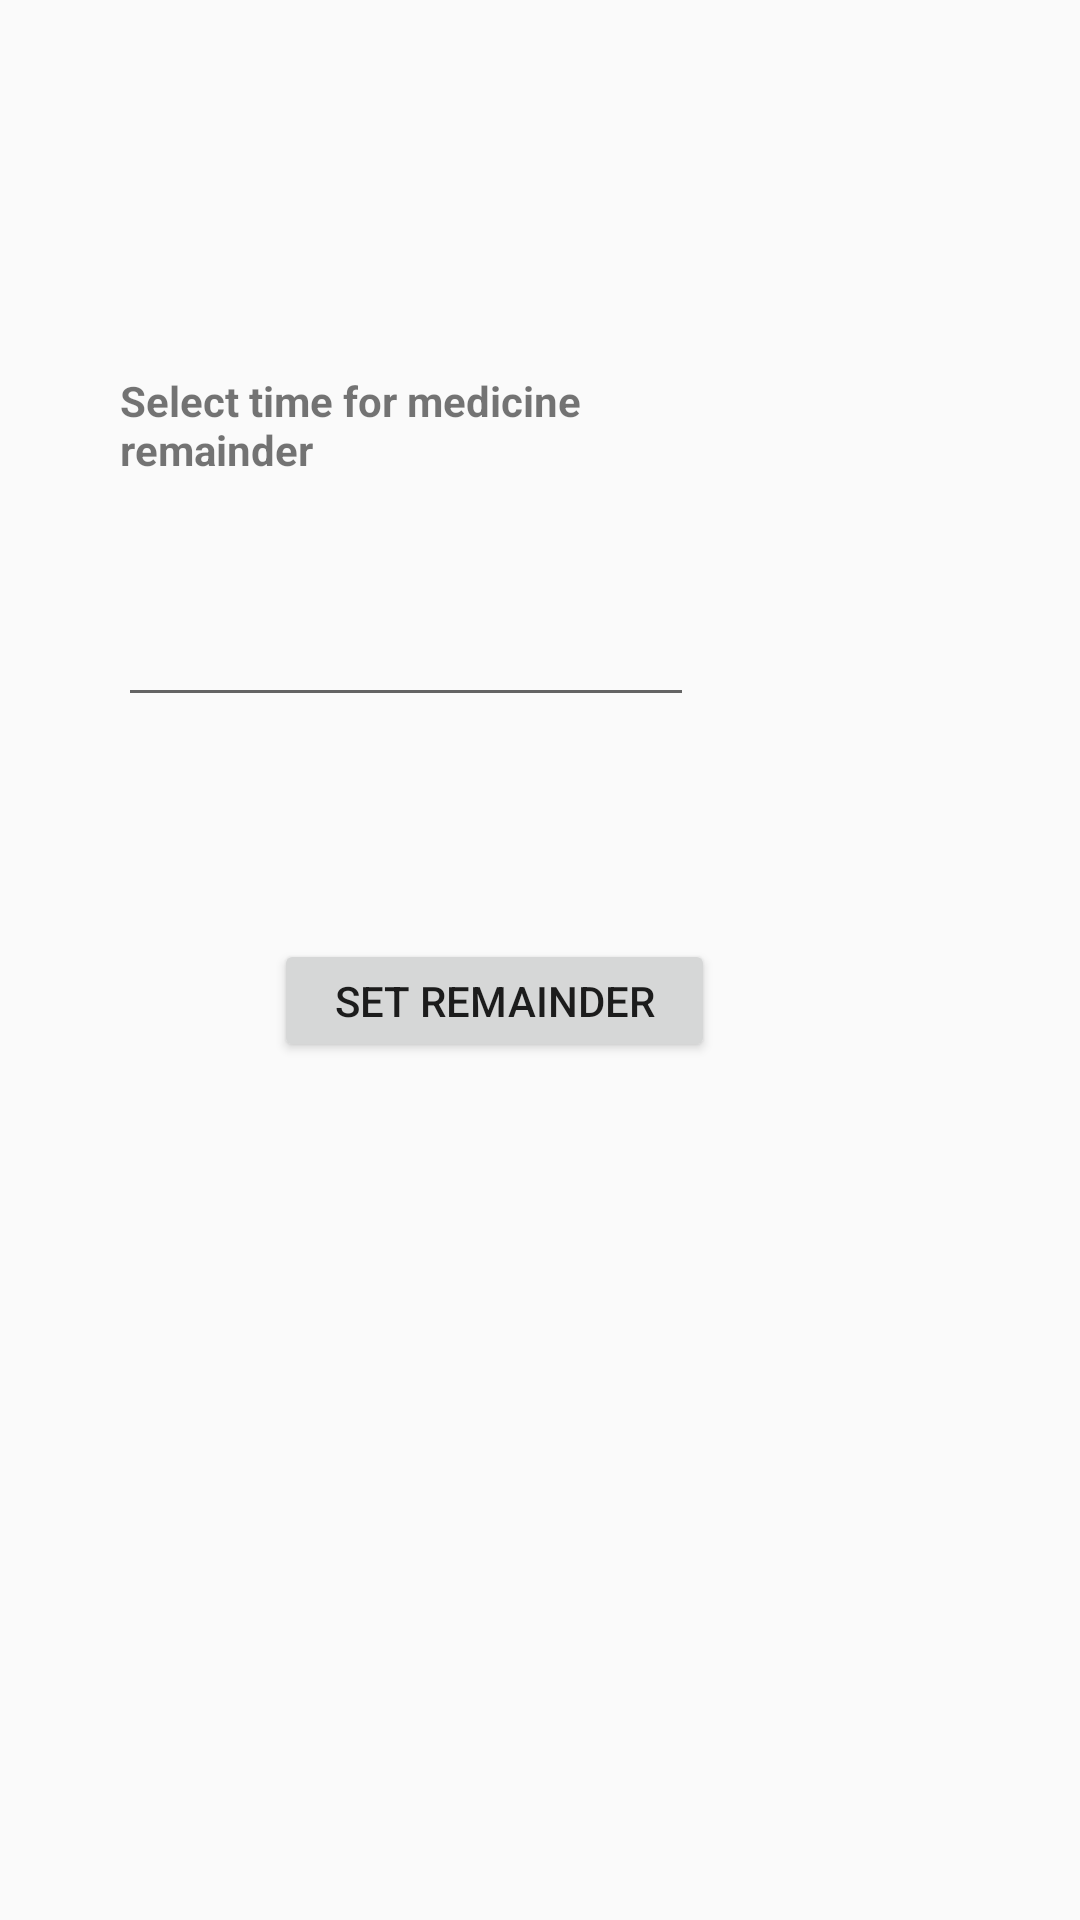

Produce the Android XML layout that renders to this screen, including the resource entries it uses.
<!-- AndroidManifest.xml: application theme AppTheme -->
<!-- res/layout/activity_medicines_remainder.xml -->
<?xml version="1.0" encoding="utf-8"?>
<android.support.constraint.ConstraintLayout xmlns:android="http://schemas.android.com/apk/res/android"
    xmlns:app="http://schemas.android.com/apk/res-auto"
    xmlns:tools="http://schemas.android.com/tools"
    android:layout_width="match_parent"
    android:layout_height="match_parent"
    tools:context=".MedicineRemainder.MedicinesRemainder">

    <TextView
        android:id="@+id/textView5"
        android:layout_width="182dp"
        android:layout_height="43dp"
        android:layout_marginStart="8dp"
        android:layout_marginTop="124dp"
        android:layout_marginEnd="8dp"
        android:text="@string/medicine_remainder"
        app:layout_constraintEnd_toEndOf="parent"
        app:layout_constraintHorizontal_bias="0.197"
        app:layout_constraintStart_toStartOf="parent"
        app:layout_constraintTop_toTopOf="parent"
        android:textStyle="bold" />

    
        
        
        
        
        
        
        
        
        
        
        
        

   <EditText
       android:id="@+id/setTime"
       android:layout_width="192dp"
       android:layout_height="55dp"
       android:layout_marginStart="8dp"
       android:layout_marginTop="184dp"
       android:layout_marginEnd="8dp"
       app:layout_constraintEnd_toEndOf="parent"
       app:layout_constraintHorizontal_bias="0.206"
       app:layout_constraintStart_toStartOf="parent"
       app:layout_constraintTop_toTopOf="parent" />
    
        
        
        
        
        
        
        
        
        
        
        
        
        

    <Button
        android:id="@+id/button3"
        android:layout_width="147dp"
        android:layout_height="41dp"
        android:layout_marginStart="8dp"
        android:layout_marginTop="8dp"
        android:layout_marginEnd="8dp"
        android:layout_marginBottom="52dp"
        android:text="@string/medicine_button"
        app:layout_constraintBottom_toBottomOf="parent"
        app:layout_constraintEnd_toEndOf="parent"
        app:layout_constraintHorizontal_bias="0.423"
        app:layout_constraintStart_toStartOf="parent"
        app:layout_constraintTop_toTopOf="parent"
        app:layout_constraintVertical_bias="0.566" />


</android.support.constraint.ConstraintLayout>
<!-- resources referenced by this layout -->
<resources>
  <string name="medicine_button">Set Remainder</string>
  <string name="medicine_remainder">Select time for medicine remainder</string>
  <style name="AppTheme" parent="Theme.AppCompat.Light.DarkActionBar">
          
          <item name="colorPrimary">@color/colorPrimary</item>
          <item name="colorPrimaryDark">@color/colorPrimaryDark</item>
          <item name="colorAccent">@color/colorAccent</item>
      </style>
  <!-- not gathered from this repository: default colours our renderer supplied (Android Studio template values) -->
  <color name="colorPrimary">#FF6200EE</color>
  <color name="colorPrimaryDark">#FF3700B3</color>
  <color name="colorAccent">#FF03DAC5</color>
</resources>
